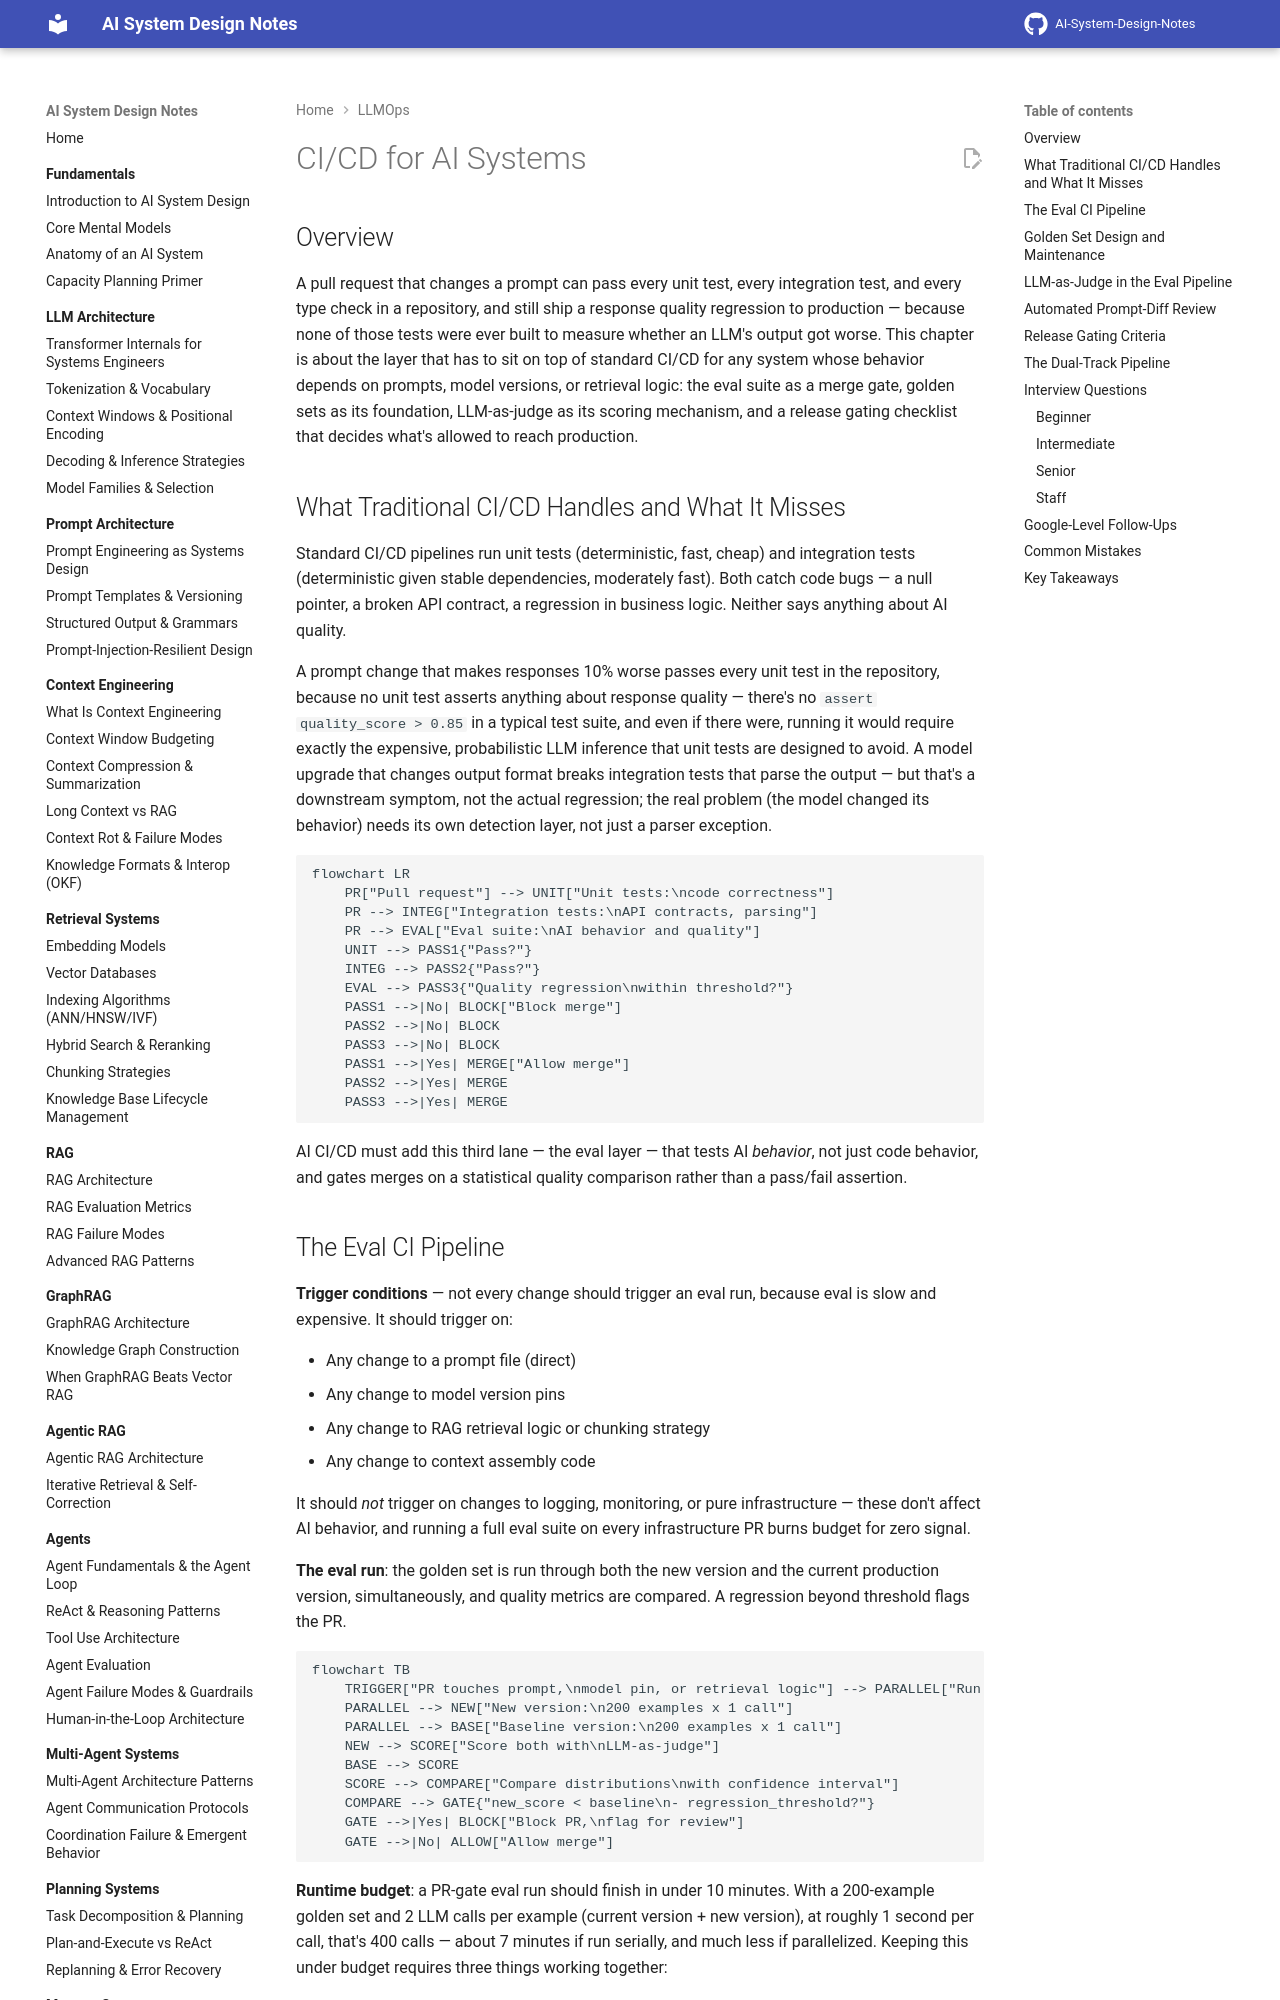

repository: GyanendraChaubey/AI-System-Design-Notes · page: 18-llmops/04-ci-cd-for-ai-systems/index.html · generator: mkdocs

# CI/CD for AI Systems

## Overview

A pull request that changes a prompt can pass every unit test, every integration test, and every type check in a repository, and still ship a response quality regression to production — because none of those tests were ever built to measure whether an LLM's output got worse. This chapter is about the layer that has to sit on top of standard CI/CD for any system whose behavior depends on prompts, model versions, or retrieval logic: the eval suite as a merge gate, golden sets as its foundation, LLM-as-judge as its scoring mechanism, and a release gating checklist that decides what's allowed to reach production.

## What Traditional CI/CD Handles and What It Misses

Standard CI/CD pipelines run unit tests (deterministic, fast, cheap) and integration tests (deterministic given stable dependencies, moderately fast). Both catch code bugs — a null pointer, a broken API contract, a regression in business logic. Neither says anything about AI quality.

A prompt change that makes responses 10% worse passes every unit test in the repository, because no unit test asserts anything about response quality — there's no `assert quality_score > 0.85` in a typical test suite, and even if there were, running it would require exactly the expensive, probabilistic LLM inference that unit tests are designed to avoid. A model upgrade that changes output format breaks integration tests that parse the output — but that's a downstream symptom, not the actual regression; the real problem (the model changed its behavior) needs its own detection layer, not just a parser exception.

```mermaid
flowchart LR
    PR["Pull request"] --> UNIT["Unit tests:\ncode correctness"]
    PR --> INTEG["Integration tests:\nAPI contracts, parsing"]
    PR --> EVAL["Eval suite:\nAI behavior and quality"]
    UNIT --> PASS1{"Pass?"}
    INTEG --> PASS2{"Pass?"}
    EVAL --> PASS3{"Quality regression\nwithin threshold?"}
    PASS1 -->|No| BLOCK["Block merge"]
    PASS2 -->|No| BLOCK
    PASS3 -->|No| BLOCK
    PASS1 -->|Yes| MERGE["Allow merge"]
    PASS2 -->|Yes| MERGE
    PASS3 -->|Yes| MERGE
```

AI CI/CD must add this third lane — the eval layer — that tests AI *behavior*, not just code behavior, and gates merges on a statistical quality comparison rather than a pass/fail assertion.
